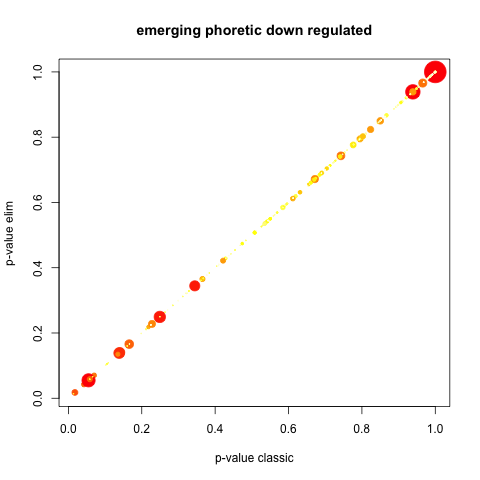

The table this chart was drawn from, first rows:
GO.ID, Term, Annotated, Significant, Expected, Rank in classicFisher, classicFisher, classicKS, elimKS
GO:0034470, ncRNA processing, 3, 3, 0.65, 1, 0.0095, 0.014, 0.014
GO:0034660, ncRNA metabolic process, 3, 3, 0.65, 2, 0.0095, 0.014, 0.014
GO:0034641, cellular nitrogen compound metabolic pro…, 51, 16, 11.01, 6, 0.0393, 0.018, 0.018
GO:0006725, cellular aromatic compound metabolic pro…, 42, 15, 9.06, 3, 0.0125, 0.042, 0.042
GO:0008152, metabolic process, 116, 29, 25.03, 13, 0.1039, 0.055, 0.055
